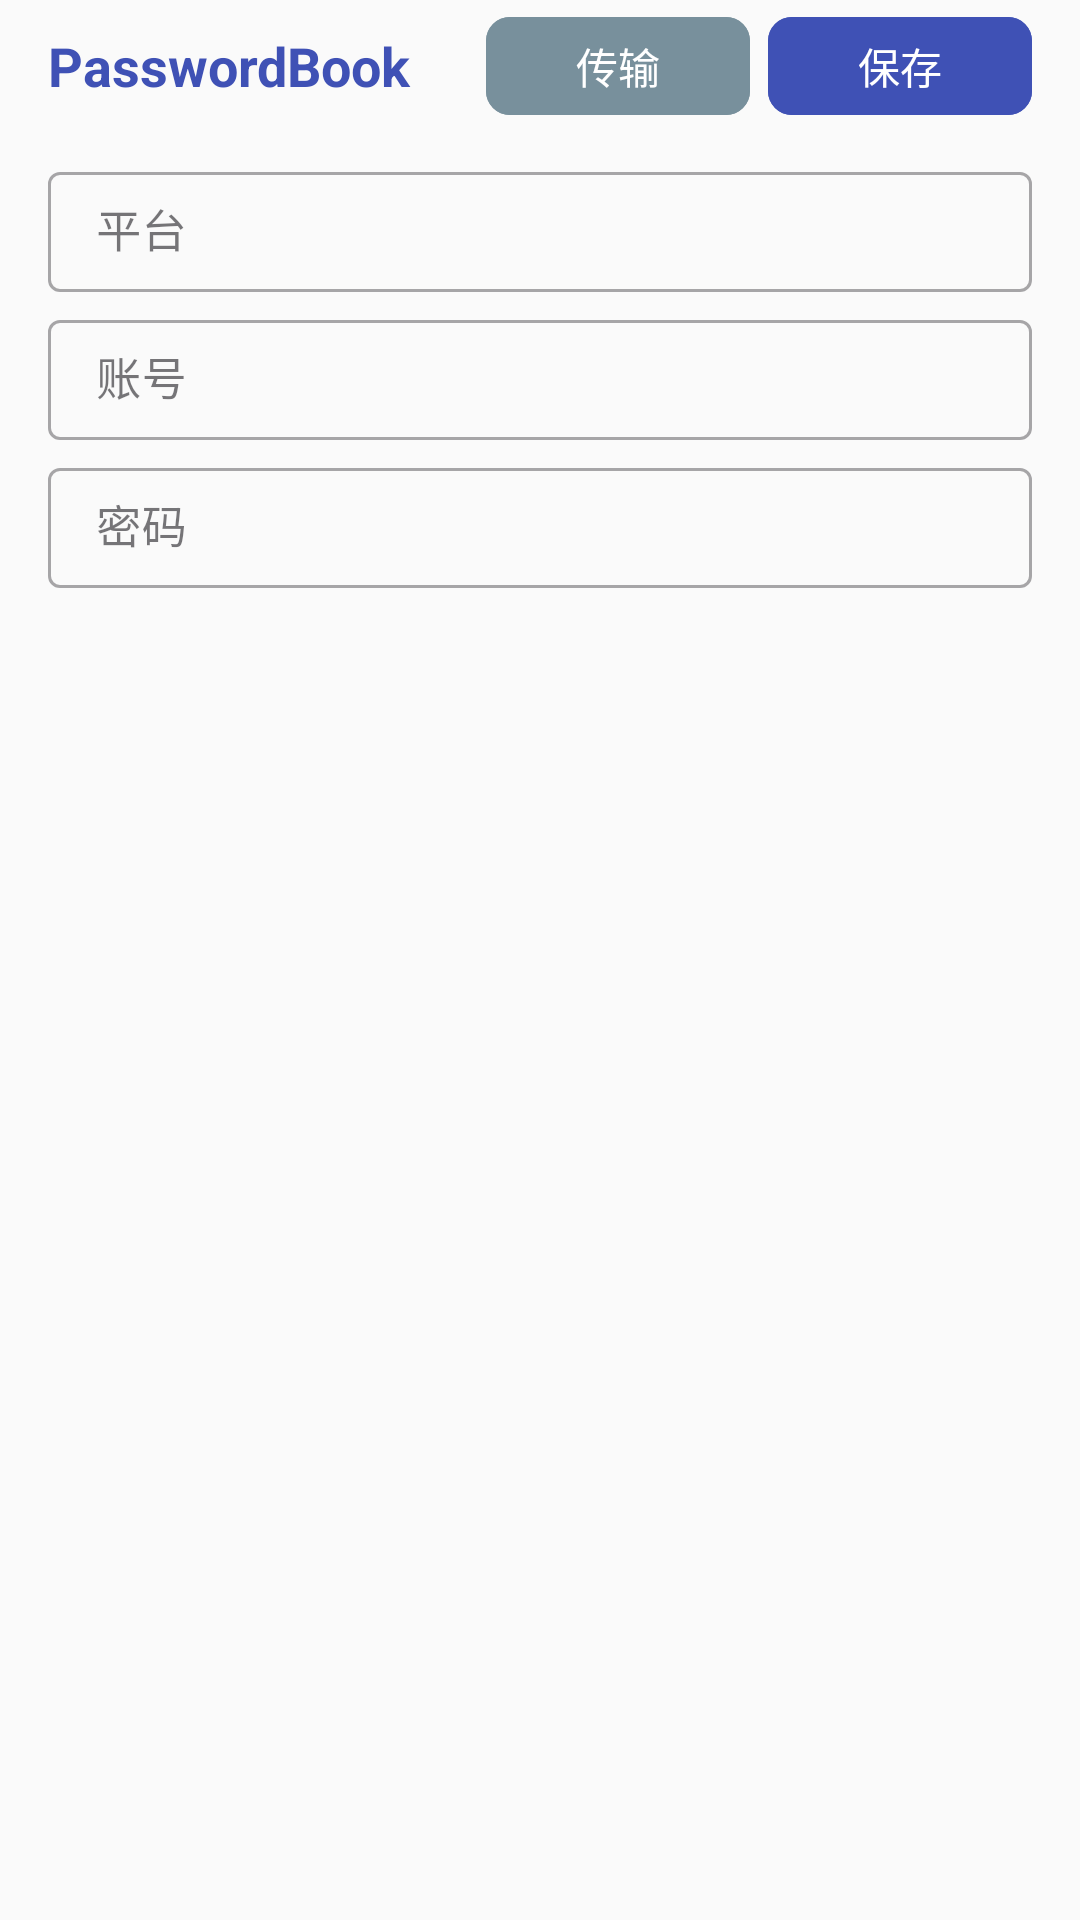

Layout XML and referenced resources for this Android screen:
<!-- AndroidManifest.xml: application theme Theme.Passwordbook -->
<!-- res/layout/activity_main.xml -->
﻿<?xml version="1.0" encoding="utf-8"?>
<LinearLayout xmlns:android="http://schemas.android.com/apk/res/android"
    xmlns:app="http://schemas.android.com/apk/res-auto"
    android:id="@+id/rootLayout"
    android:layout_width="match_parent"
    android:layout_height="match_parent"
    android:orientation="vertical"
    android:paddingLeft="16dp"
    android:paddingRight="16dp"
    android:paddingTop="0dp"
    android:paddingBottom="8dp"
    android:background="#FAFAFA">

    <LinearLayout
        android:layout_width="match_parent"
        android:layout_height="wrap_content"
        android:orientation="horizontal"
        android:gravity="center_vertical"
        android:minHeight="44dp"
        android:layout_marginBottom="4dp">
        <TextView
            android:layout_width="0dp"
            android:layout_height="wrap_content"
            android:layout_weight="1"
            android:text="PasswordBook"
            android:textSize="18sp"
            android:textColor="#3F51B5"
            android:textStyle="bold" />
        <com.google.android.material.button.MaterialButton
            android:id="@+id/btn_transfer"
            android:layout_width="wrap_content"
            android:layout_height="wrap_content"
            android:text="传输"
            android:textAllCaps="false"
            android:textSize="14sp"
            app:cornerRadius="8dp"
            android:backgroundTint="#78909C"
            android:minHeight="0dp"
            android:paddingTop="6dp"
            android:paddingBottom="6dp"
            android:layout_marginEnd="6dp" />
        <com.google.android.material.button.MaterialButton
            android:id="@+id/btn_save"
            android:layout_width="wrap_content"
            android:layout_height="wrap_content"
            android:text="保存"
            android:textAllCaps="false"
            android:textSize="14sp"
            app:cornerRadius="8dp"
            android:backgroundTint="#3F51B5"
            android:minHeight="0dp"
            android:paddingTop="6dp"
            android:paddingBottom="6dp" />
    </LinearLayout>

    <com.google.android.material.textfield.TextInputLayout
        android:layout_width="match_parent"
        android:layout_height="wrap_content"
        android:layout_marginTop="4dp"
        style="@style/Widget.MaterialComponents.TextInputLayout.OutlinedBox">
        <com.google.android.material.textfield.TextInputEditText
            android:id="@+id/et_platform"
            android:layout_width="match_parent"
            android:layout_height="wrap_content"
            android:minHeight="40dp"
            android:gravity="center_vertical"
            android:paddingTop="0dp"
            android:paddingBottom="0dp"
            android:textSize="15sp"
            android:hint="平台" />
    </com.google.android.material.textfield.TextInputLayout>

    <com.google.android.material.textfield.TextInputLayout
        android:layout_width="match_parent"
        android:layout_height="wrap_content"
        android:layout_marginTop="4dp"
        style="@style/Widget.MaterialComponents.TextInputLayout.OutlinedBox">
        <com.google.android.material.textfield.TextInputEditText
            android:id="@+id/et_account"
            android:layout_width="match_parent"
            android:layout_height="wrap_content"
            android:minHeight="40dp"
            android:gravity="center_vertical"
            android:paddingTop="0dp"
            android:paddingBottom="0dp"
            android:textSize="15sp"
            android:hint="账号" />
    </com.google.android.material.textfield.TextInputLayout>

    <com.google.android.material.textfield.TextInputLayout
        android:layout_width="match_parent"
        android:layout_height="wrap_content"
        android:layout_marginTop="4dp"
        style="@style/Widget.MaterialComponents.TextInputLayout.OutlinedBox">
        <com.google.android.material.textfield.TextInputEditText
            android:id="@+id/et_password"
            android:layout_width="match_parent"
            android:layout_height="wrap_content"
            android:minHeight="40dp"
            android:gravity="center_vertical"
            android:paddingTop="0dp"
            android:paddingBottom="0dp"
            android:textSize="15sp"
            android:hint="密码" />
    </com.google.android.material.textfield.TextInputLayout>

    <androidx.recyclerview.widget.RecyclerView
        android:id="@+id/recycler_view"
        android:layout_width="match_parent"
        android:layout_height="0dp"
        android:layout_weight="1"
        android:layout_marginTop="4dp" />
</LinearLayout>
<!-- resources referenced by this layout -->
<resources>
  <style name="Theme.Passwordbook" parent="Base.Theme.Passwordbook" />
  <style name="Base.Theme.Passwordbook" parent="Theme.Material3.DayNight.NoActionBar">
          
          
      </style>
</resources>
